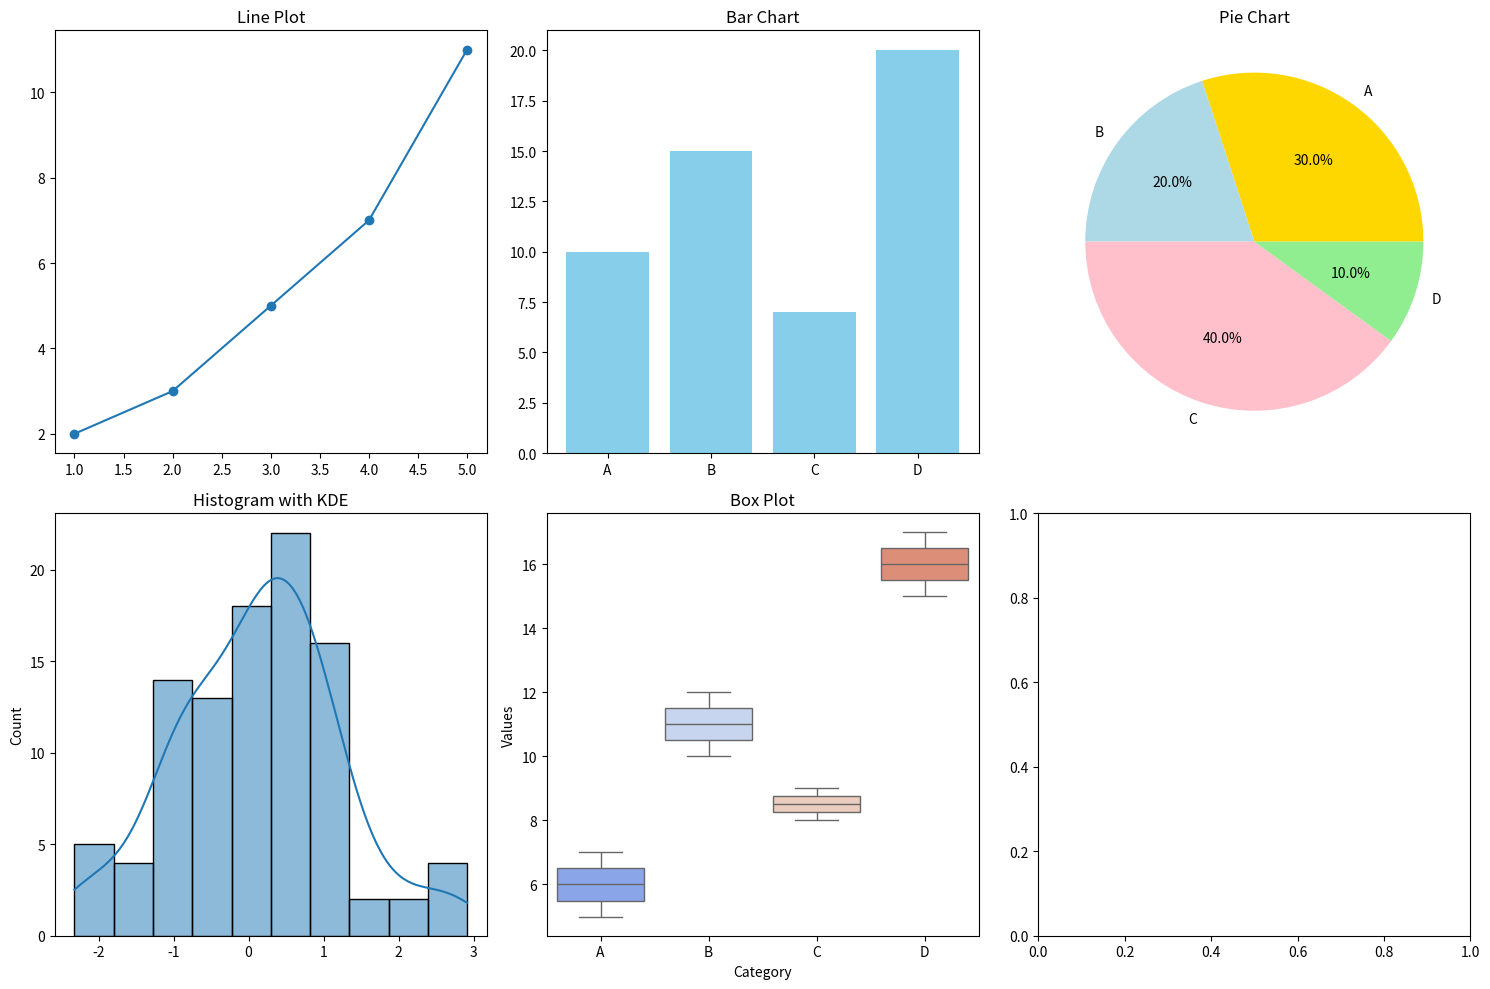

The script that saved this image:
import matplotlib.pyplot as plt
import seaborn as sns
import pandas as pd
import numpy as np

x = [1, 2, 3, 4, 5]
y = [2, 3, 5, 7, 11]
categories = ["A", "B", "C", "D"]
values = [10, 15, 7, 20]
labels = ['A', 'B', 'C', 'D']
sizes = [30, 20, 40, 10]
data = np.random.randn(100)  
df = pd.DataFrame({'Category': ['A', 'A', 'B', 'B', 'C', 'C', 'D', 'D'],
                   'Values': [5, 7, 10, 12, 8, 9, 15, 17]})

fig, axs = plt.subplots(2, 3, figsize=(15, 10))

axs[0, 0].plot(x, y, marker='o', linestyle='-')
axs[0, 0].set_title("Line Plot")

axs[0, 1].bar(categories, values, color='skyblue')
axs[0, 1].set_title("Bar Chart")

axs[0, 2].pie(sizes, labels=labels, autopct='%1.1f%%', colors=['gold', 'lightblue', 'pink', 'lightgreen'])
axs[0, 2].set_title("Pie Chart")

sns.histplot(data, kde=True, bins=10, ax=axs[1, 0])
axs[1, 0].set_title("Histogram with KDE")

sns.boxplot(x="Category", y="Values", data=df, palette="coolwarm", ax=axs[1, 1])
axs[1, 1].set_title("Box Plot")

plt.tight_layout()
plt.show()